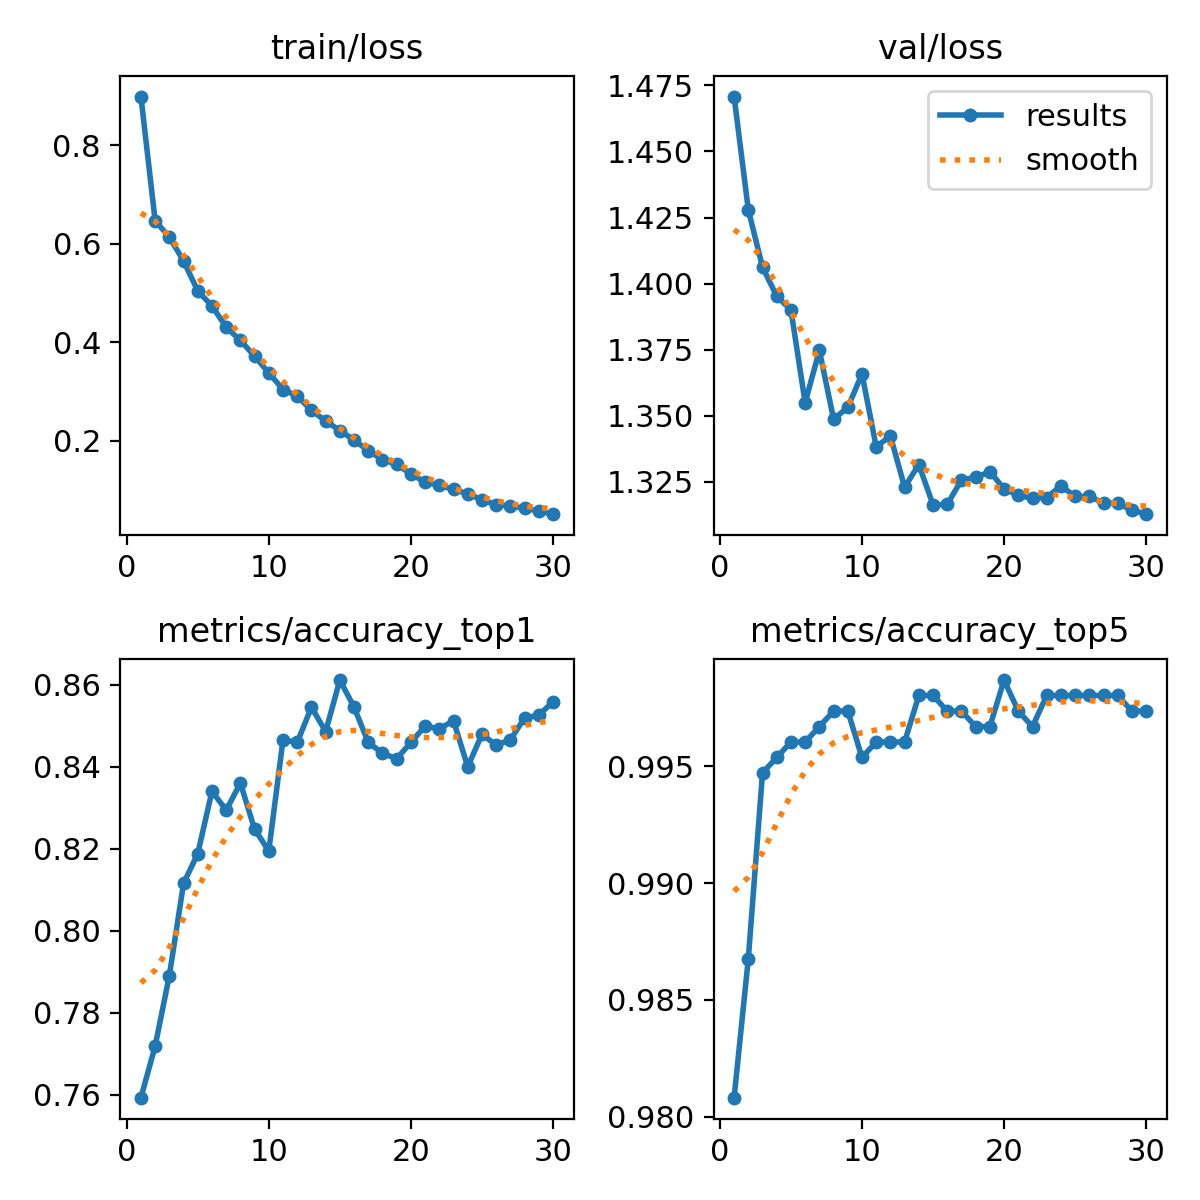

The file beside this chart, header and first rows:
epoch, train/loss, metrics/accuracy_top1, metrics/accuracy_top5, val/loss, lr/pg0, lr/pg1, lr/pg2
1, 0.8985, 0.7593, 0.9808, 1.471, 0.0002378, 0.0002378, 0.0002378
2, 0.6466, 0.7718, 0.9868, 1.428, 0.0004601, 0.0004601, 0.0004601
3, 0.6132, 0.789, 0.9947, 1.406, 0.0006667, 0.0006667, 0.0006667
4, 0.5649, 0.8115, 0.9954, 1.395, 0.0006433, 0.0006433, 0.0006433
5, 0.5041, 0.8188, 0.996, 1.39, 0.0006197, 0.0006197, 0.0006197
6, 0.4735, 0.834, 0.996, 1.355, 0.0005962, 0.0005962, 0.0005962
7, 0.4306, 0.8294, 0.9967, 1.375, 0.0005726, 0.0005726, 0.0005726
8, 0.4036, 0.836, 0.9973, 1.349, 0.0005491, 0.0005491, 0.0005491
9, 0.3716, 0.8247, 0.9973, 1.353, 0.0005255, 0.0005255, 0.0005255
10, 0.3377, 0.8194, 0.9954, 1.366, 0.0005019, 0.0005019, 0.0005019
11, 0.304, 0.8466, 0.996, 1.338, 0.0004784, 0.0004784, 0.0004784
12, 0.2906, 0.8459, 0.996, 1.342, 0.0004548, 0.0004548, 0.0004548
13, 0.2619, 0.8545, 0.996, 1.323, 0.0004313, 0.0004313, 0.0004313
14, 0.24, 0.8485, 0.998, 1.331, 0.0004077, 0.0004077, 0.0004077
15, 0.2208, 0.8611, 0.998, 1.316, 0.0003841, 0.0003841, 0.0003841
16, 0.2012, 0.8545, 0.9973, 1.316, 0.0003606, 0.0003606, 0.0003606
17, 0.1801, 0.8459, 0.9973, 1.326, 0.000337, 0.000337, 0.000337
18, 0.1614, 0.8433, 0.9967, 1.327, 0.0003135, 0.0003135, 0.0003135
19, 0.1525, 0.8419, 0.9967, 1.329, 0.0002899, 0.0002899, 0.0002899
20, 0.1324, 0.8459, 0.9987, 1.322, 0.0002663, 0.0002663, 0.0002663
21, 0.1162, 0.8499, 0.9973, 1.32, 0.0002428, 0.0002428, 0.0002428
22, 0.1092, 0.8492, 0.9967, 1.319, 0.0002192, 0.0002192, 0.0002192
23, 0.1012, 0.8512, 0.998, 1.319, 0.0001956, 0.0001956, 0.0001956
24, 0.09244, 0.8399, 0.998, 1.323, 0.0001721, 0.0001721, 0.0001721
25, 0.08013, 0.8479, 0.998, 1.319, 0.0001485, 0.0001485, 0.0001485
26, 0.06998, 0.8452, 0.998, 1.319, 0.000125, 0.000125, 0.000125
27, 0.06801, 0.8466, 0.998, 1.317, 0.0001014, 0.0001014, 0.0001014
28, 0.0629, 0.8518, 0.998, 1.317, 7.7826e-05, 7.7826e-05, 7.7826e-05
29, 0.05763, 0.8525, 0.9973, 1.314, 5.4264e-05, 5.4264e-05, 5.4264e-05
30, 0.05103, 0.8558, 0.9973, 1.313, 3.0702e-05, 3.0702e-05, 3.0702e-05
